Run: headless pygame with SDL's dummy video driver; simulated clock (each Clock.tick advances the game by its frame time, no real sleeping); random seed 0; keys injected as events and as key.get_pressed() state; no mouse input.
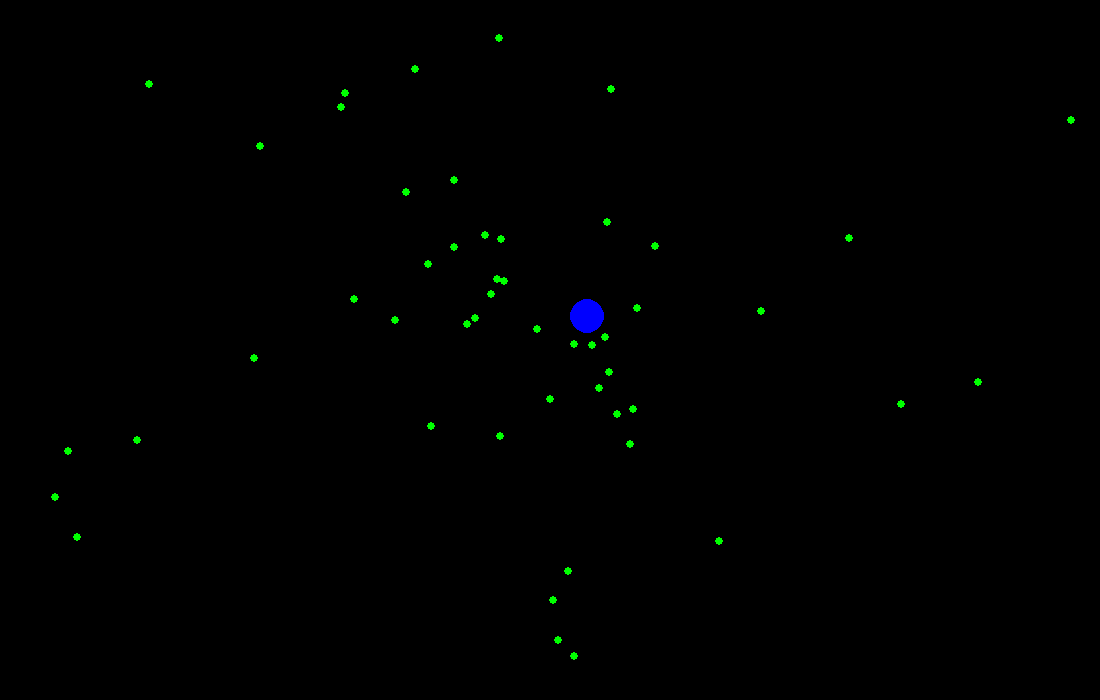
Frame 1 of 4 · flips 1–60 · no input
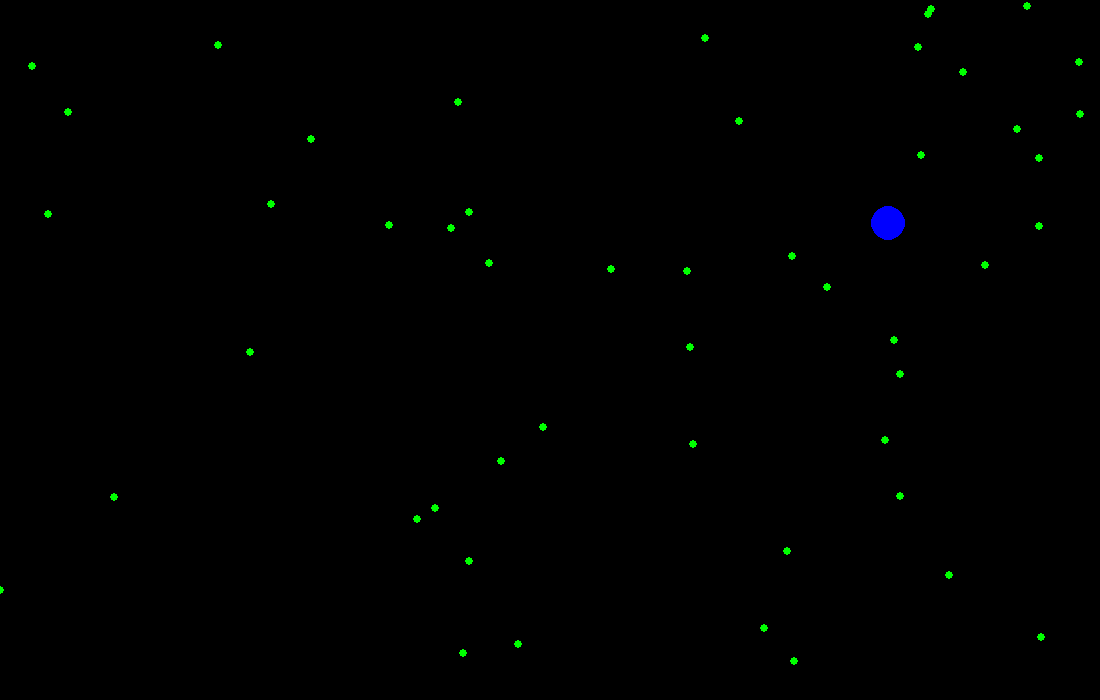
Frame 2 of 4 · flips 61–180 · tapped SPACE, RETURN · held RIGHT (→), D
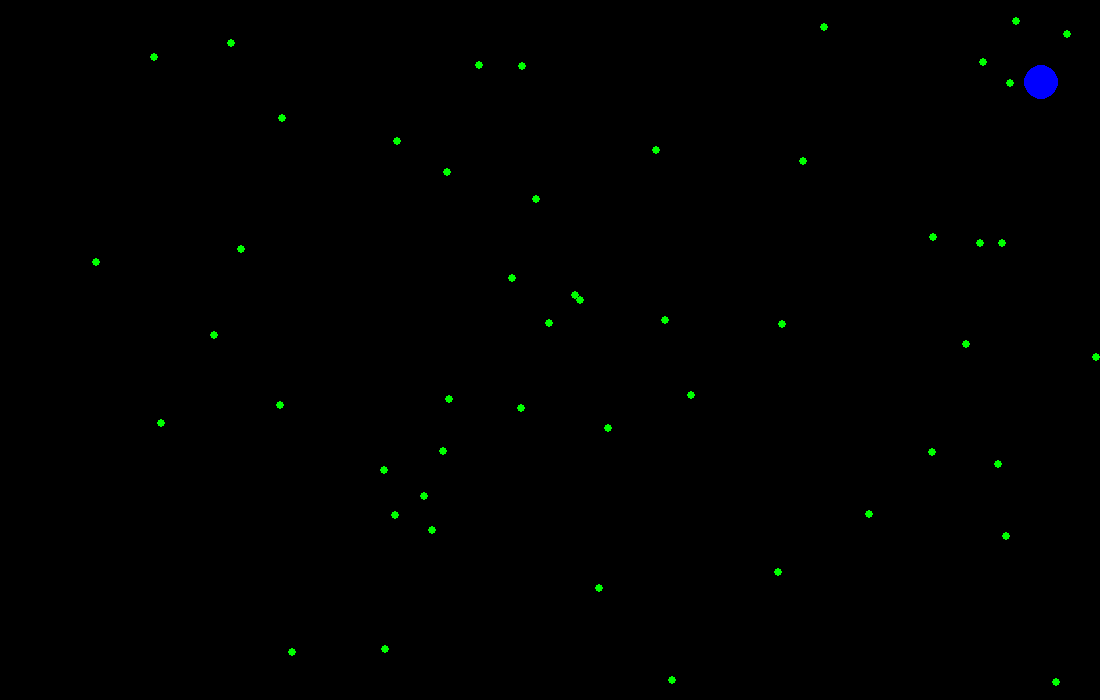
Frame 3 of 4 · flips 181–300 · held DOWN (↓), S
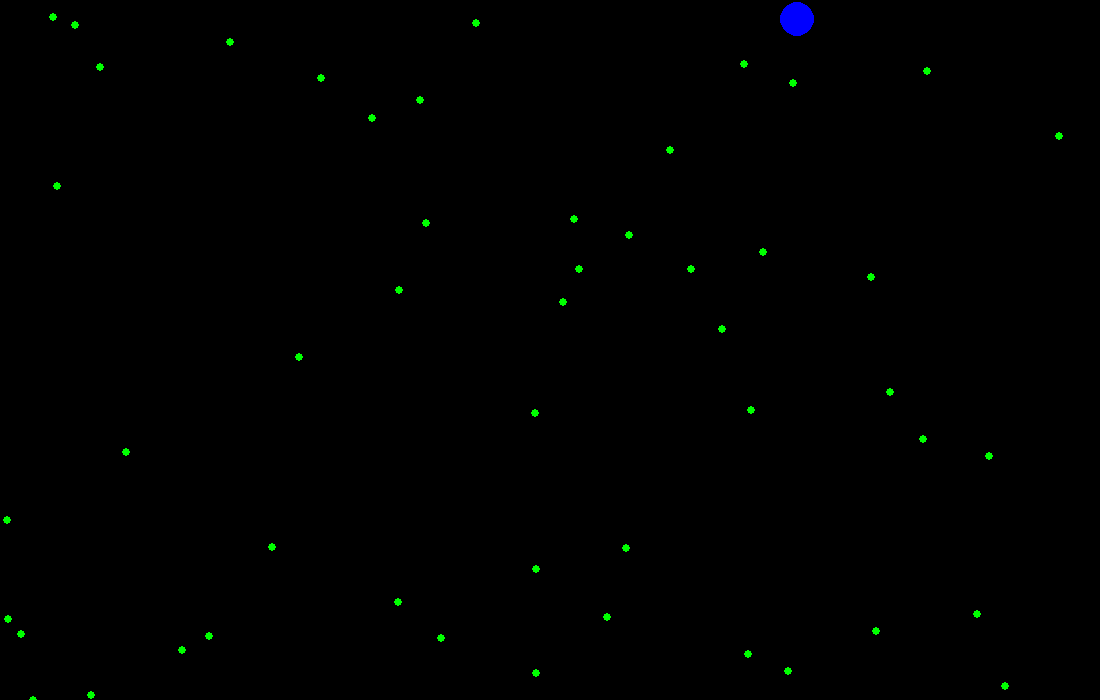
Frame 4 of 4 · flips 301–420 · held LEFT (←), A, UP (↑), W

The pygame program that drew these frames:

#!/usr/bin/python
#-*- coding: utf-8 -*-
import pygame
import math
from random import randint

GRAV_CONST = 5
# Define the colors we will use in RGB format
black = [  0,  0,  0]
white = [255,255,255]
blue =  [  0,  0,255]
green = [  0,255,  0]
red =   [255,  0,  0]

size = [1100,700]
center = complex(550, 350)
v_max = 50


def get_module(v):
    return math.sqrt(v.real**2 + v.imag**2)

def normalize_vector(v):
    norm = max(abs(v.real), abs(v.imag))
    if norm == 0:
        norm = 1
    v /= norm
    return v

class Particle:
    RADIUS = 5
    def __init__(self, index, x, y, m, v, screen, col=green):
        self.index = index
        self.x = x
        self.y = y
        self.m = m
        self.v = v
        self.screen = screen
        self.col = col

    def __make_sure_not_leaving_field(self, new_x, new_y):
        if new_x < 0:
            new_x = 0
            self.v = complex(-self.v.real, self.v.imag)
        if new_x > size[0]:
            new_x = size[0]
            self.v = complex(-self.v.real, self.v.imag)
        if new_y > size[1]:
            new_y = size[1]
            self.v = complex(self.v.real, -self.v.imag)
        if new_y < 0:
            new_y = 0
            self.v = complex(self.v.real, -self.v.imag)
        if self.index == 0:
            print('move part', self.index, self.x, self.y, self.v)
        return (new_x, new_y)

    def __normalize_speed(self):
        if self.v.real > v_max:
            self.v = complex(v_max, self.v.imag)
        if self.v.imag > v_max:
            self.v = complex(self.v.real, v_max)

    def move(self):
        self.__normalize_speed()
        new_x = self.x + self.v.real
        new_y = self.y + self.v.imag
        self.x, self.y = self.__make_sure_not_leaving_field(new_x, new_y)

    def draw(self):
        pygame.draw.circle(self.screen, self.col, (int(self.x), int(self.y)), int(3 + math.sqrt(self.m)))

    def get_force(self, other_particle):
        vect1 = complex(self.x, self.y)
        vect2 = complex(other_particle.x, other_particle.y)
        vect_res = vect2 - vect1
        force = (GRAV_CONST * (self.m * other_particle.m) / (get_module(vect_res)**2)) * normalize_vector(vect_res)
        return force
# Initialize the game engine
pygame.init()


pi = 3.141592653

# Set the height and width of the screen
screen = pygame.display.set_mode(size)

pygame.display.set_caption("Gravity")

#Loop until the user clicks the close button.
done = False
clock = pygame.time.Clock()

Particles = []
Particles.append(Particle(100, center.real, center.imag, 200, complex(0, 0), screen, blue))
for i in range(50):
    x = center.real + randint(-200,200)
    y = center.imag + randint(-200,200)
    m = randint(1,3)
    #particle_vector = complex(x, y) - center
    #v = complex(-particle_vector.imag, particle_vector.real)
    #norm = max(abs(v.real), abs(v.imag))
    #v /= norm
    #v *= randint(1,2)
    v = complex(0, 0)
    p = Particle(i, x, y, m, v, screen)
    Particles.append(p)


while done == False:
    clock.tick(7)
    for event in pygame.event.get(): # User did something
        if event.type == pygame.QUIT: # If user clicked close
            done = True # Flag that we are done so we exit this loop
    screen.fill(black)

    for particle in Particles:
        particle.move()
        particle.draw()
        for particle2 in Particles:
            if particle2.x == particle.x and particle2.y == particle.y:
                continue
            force = particle.get_force(particle2)
            a = force / particle.m
            particle.v += a
    pygame.display.flip()
# Be IDLE friendly
pygame.quit()
